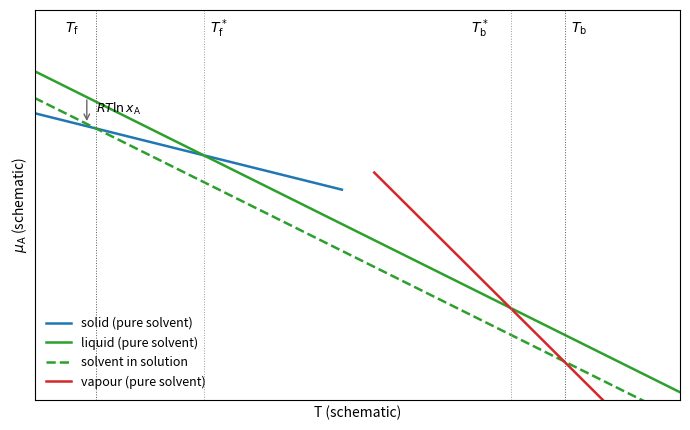

This figure's Python source:
"""Schematic chemical potential of the solvent against temperature at constant pressure.
Each line has slope -S_m (S_gas > S_liquid > S_solid). A non-volatile solute that does not enter the
solid lowers the liquid line by RT ln x_A (exaggerated here), so the liquid line meets the solid
line at a lower T (freezing-point depression) and the vapour line at a higher T (boiling-point elevation)."""

import numpy as np
import matplotlib.pyplot as plt

Tf, Tb = 1.0, 2.0          # pure-solvent transition temperatures (arbitrary units)
S_s, S_l, S_g = 1.0, 2.0, 4.0
T = np.linspace(0.45, 2.55, 400)
mu_l = -S_l * (T - Tf)                  # liquid, zero at Tf
mu_s = -S_s * (T - Tf)                  # solid meets liquid at Tf
mu_g = mu_l[np.argmin(abs(T - Tb))] - S_g * (T - Tb)   # gas meets liquid at Tb
d = 0.35                                # lowering of the liquid line (exaggerated)
mu_sln = mu_l - d

Tf2 = Tf - d / (S_l - S_s)
Tb2 = Tb + d / (S_g - S_l)

fig, ax = plt.subplots(figsize=(7, 4.4))
ms = T < 1.45
mg = T > 1.55
ax.plot(T[ms], mu_s[ms], color="C0", lw=1.8, label="solid (pure solvent)")
ax.plot(T, mu_l, color="C2", lw=1.8, label="liquid (pure solvent)")
ax.plot(T, mu_sln, color="C2", lw=1.8, ls="--", label="solvent in solution")
ax.plot(T[mg], mu_g[mg], color="C3", lw=1.8, label="vapour (pure solvent)")
for t, c in [(Tf, "C2"), (Tb, "C2")]:
    ax.axvline(t, color="0.6", lw=0.7, ls=":")
for t in [Tf2, Tb2]:
    ax.axvline(t, color="0.35", lw=0.7, ls=":")
ax.annotate(r"$T_\mathrm{f}$", (Tf2 - 0.1, 1.6), fontsize=10)
ax.annotate(r"$T^*_\mathrm{f}$", (Tf + 0.02, 1.6), fontsize=10)
ax.annotate(r"$T^*_\mathrm{b}$", (Tb - 0.13, 1.6), fontsize=10)
ax.annotate(r"$T_\mathrm{b}$", (Tb2 + 0.02, 1.6), fontsize=10)
ax.annotate("", xy=(0.62, -d + 0.76), xytext=(0.62, 0.76), arrowprops=dict(arrowstyle="->", color="0.4"))
ax.annotate(r"$RT\ln x_\mathrm{A}$", (0.65, 0.55), fontsize=9)
ax.set_xlabel("T (schematic)")
ax.set_ylabel(r"$\mu_\mathrm{A}$ (schematic)")
ax.set_xticks([])
ax.set_yticks([])
ax.set_xlim(0.45, 2.55)
ax.set_ylim(-3.2, 1.9)
ax.legend(frameon=False, fontsize=9, loc="lower left")
fig.tight_layout()
